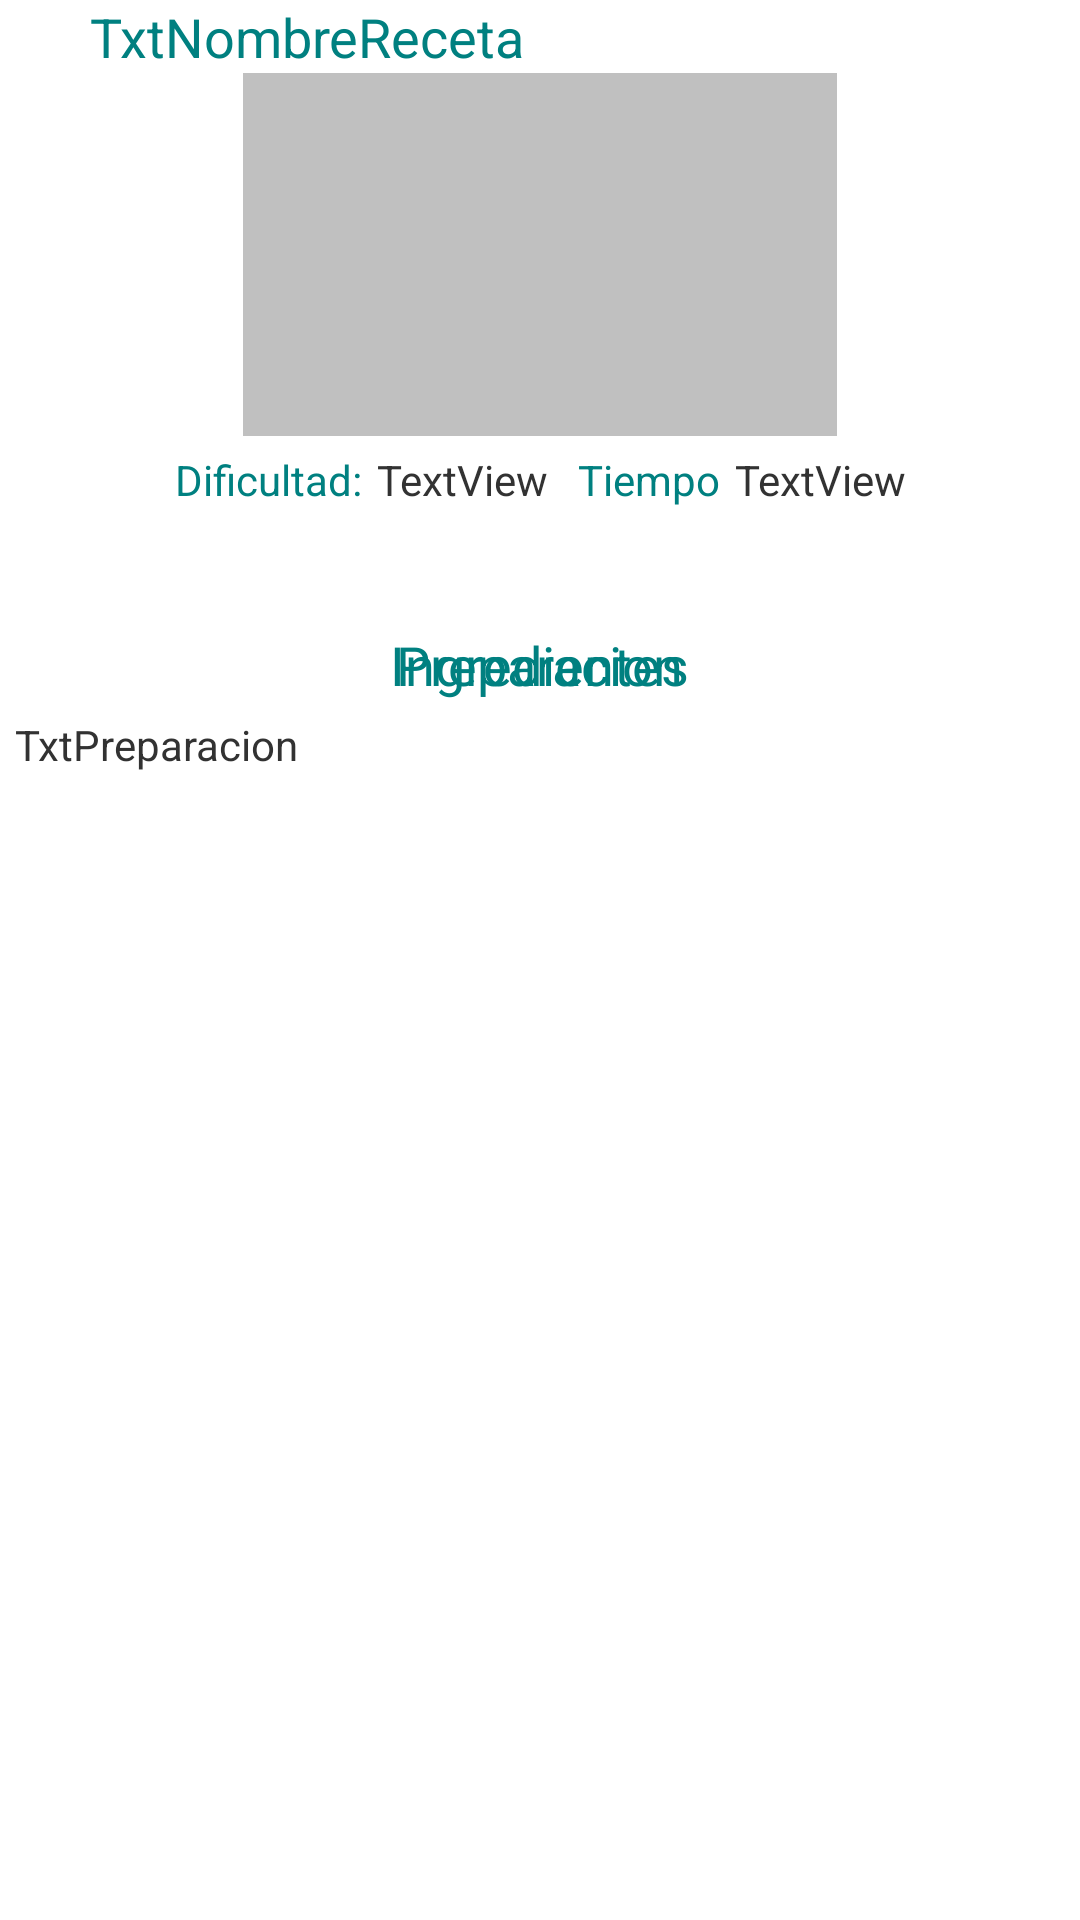

Here is an Android app screen rendered from its layout file. Give the layout XML and the strings, colors and styles it references.
<!-- AndroidManifest.xml: application theme AppTheme -->
<!-- res/layout/activity_vista_receta.xml -->
<android.support.v4.widget.DrawerLayout
    xmlns:android="http://schemas.android.com/apk/res/android"
    android:id="@+id/drawer_layout4"
    android:layout_width="match_parent"
    android:layout_height="match_parent">

<FrameLayout    
    android:id="@+id/container"
    android:layout_width="match_parent"
    android:layout_height="match_parent">

    <GridLayout
        android:layout_width="match_parent"
        android:layout_height="match_parent"
        android:columnCount="3"
        android:orientation="vertical" >

        <Space
            android:layout_width="match_parent"
            android:layout_height="wrap_content"
            android:layout_row="1" />

        <Space
            android:layout_width="wrap_content"
            android:layout_height="wrap_content"
            android:layout_row="19" />

        <Space
            android:layout_width="wrap_content"
            android:layout_height="wrap_content" />

        <Space
            android:layout_width="wrap_content"
            android:layout_height="wrap_content" />

        <Space
            android:layout_width="wrap_content"
            android:layout_height="wrap_content" />

        <Space
            android:layout_width="match_parent"
            android:layout_height="match_parent" />

        <TextView
            android:id="@+id/nombreReceta"
            android:layout_width="300dp"
            android:layout_column="0"
            android:layout_gravity="center"
            android:layout_row="1"
            android:text="@string/TxtNombreReceta"
            android:textColor="@color/teal"
            android:textSize="18sp" />

        <ImageView
            android:id="@+id/imagenReceta"
            android:layout_width="198dp"
            android:layout_height="121dp"
            android:layout_column="0"
            android:layout_gravity="center_horizontal|top"
            android:layout_row="2"
            android:src="@color/silver" />

        <LinearLayout
            android:layout_width="wrap_content"
            android:layout_gravity="center"
            android:paddingLeft="5dp"
            android:paddingRight="5dp"
            android:paddingTop="5dp" >

            <TextView
                android:id="@+id/txtnombreing"
                android:layout_width="wrap_content"
                android:layout_height="wrap_content"
                android:text="@string/Dificultad"
                android:textColor="@color/teal" />

            <TextView
                android:id="@+id/dificultad"
                android:layout_width="wrap_content"
                android:layout_height="wrap_content"
                android:paddingLeft="5dp"
                android:text="TextView" />

            <TextView
                android:id="@+id/textView3"
                android:layout_width="wrap_content"
                android:layout_height="wrap_content"
                android:paddingLeft="10dp"
                android:text="@string/Tiempo"
                android:textColor="@color/teal" />

            <TextView
                android:id="@+id/tiempo"
                android:layout_width="wrap_content"
                android:layout_height="wrap_content"
                android:paddingLeft="5dp"
                android:text="TextView" />
        </LinearLayout>

        <TabHost
            android:id="@android:id/tabhost"
            android:layout_width="match_parent"
            android:layout_height="276dp"
            android:layout_gravity="fill_horizontal" >

            <LinearLayout
                android:layout_width="match_parent"
                android:layout_height="match_parent"
                android:orientation="vertical" >

                <TabWidget
                    android:id="@android:id/tabs"
                    android:layout_width="match_parent"
                    android:layout_height="40dp" >
                </TabWidget>

                <FrameLayout
                    android:id="@android:id/tabcontent"
                    android:layout_width="match_parent"
                    android:layout_height="match_parent" >

                    <LinearLayout
                        android:id="@+id/tabIngredientes"
                        android:layout_width="match_parent"
                        android:layout_height="match_parent"
                        android:orientation="vertical" >

                        <TextView
                            android:id="@+id/textView1"
                            android:layout_width="wrap_content"
                            android:layout_height="wrap_content"
                            android:layout_gravity="center"
                            android:text="@string/ingredientes"
                            android:textColor="@color/teal"
                            android:textSize="18sp" />

                        <ListView
                            android:id="@+id/listIngredientes"
                            android:layout_width="match_parent"
                            android:layout_height="match_parent" >

                        </ListView>

                    </LinearLayout>

                    <LinearLayout
                        android:id="@+id/tabPreparacion"
                        android:layout_width="match_parent"
                        android:layout_height="match_parent"
                        android:orientation="vertical" >

                        <TextView
                            android:id="@+id/textView2"
                            android:layout_width="wrap_content"
                            android:layout_height="wrap_content"
                            android:layout_gravity="center"
                            android:text="@string/Preparacion"
                            android:textColor="@color/teal"
                            android:textSize="18sp" />

                        <ScrollView
                            android:id="@+id/scrollView1"
                            android:layout_width="match_parent"
                            android:layout_height="wrap_content"
                            android:layout_marginBottom="5dp"
                            android:layout_marginLeft="5dp"
                            android:layout_marginRight="5dp"
                            android:layout_marginTop="5dp"
                            android:layout_weight="0.04" >

                            <TextView
                                android:id="@+id/textPreparacion"
                                android:layout_width="match_parent"
                                android:layout_height="match_parent"
                                android:text="@string/TxtPreparacion" />
                        </ScrollView>
                    </LinearLayout>

                </FrameLayout>
            </LinearLayout>
        </TabHost>

        <Space android:layout_row="16" />

        <Space />

        <Space />

        <Space android:layout_height="match_parent" />
    </GridLayout>

</FrameLayout>
<ListView
        android:id="@+id/left_drawer4"
        android:layout_width="240dp"
        android:layout_height="match_parent"
        android:layout_gravity="start"
        android:choiceMode="singleChoice"
        android:divider="@android:color/transparent"
        android:dividerHeight="0dp"
        android:background="#111"/>
</android.support.v4.widget.DrawerLayout>
<!-- resources referenced by this layout -->
<resources>
  <color name="silver">#C0C0C0</color>
  <color name="teal">#008080</color>
  <string name="Dificultad">Dificultad:</string>
  <string name="Preparacion">Preparacion</string>
  <string name="Tiempo">Tiempo</string>
  <string name="TxtNombreReceta">TxtNombreReceta</string>
  <string name="TxtPreparacion">TxtPreparacion</string>
  <string name="ingredientes">Ingredientes</string>
  <style name="AppTheme" parent="AppBaseTheme">
          
      </style>
  <style name="AppBaseTheme" parent="android:Theme.Light">
          
      </style>
</resources>
